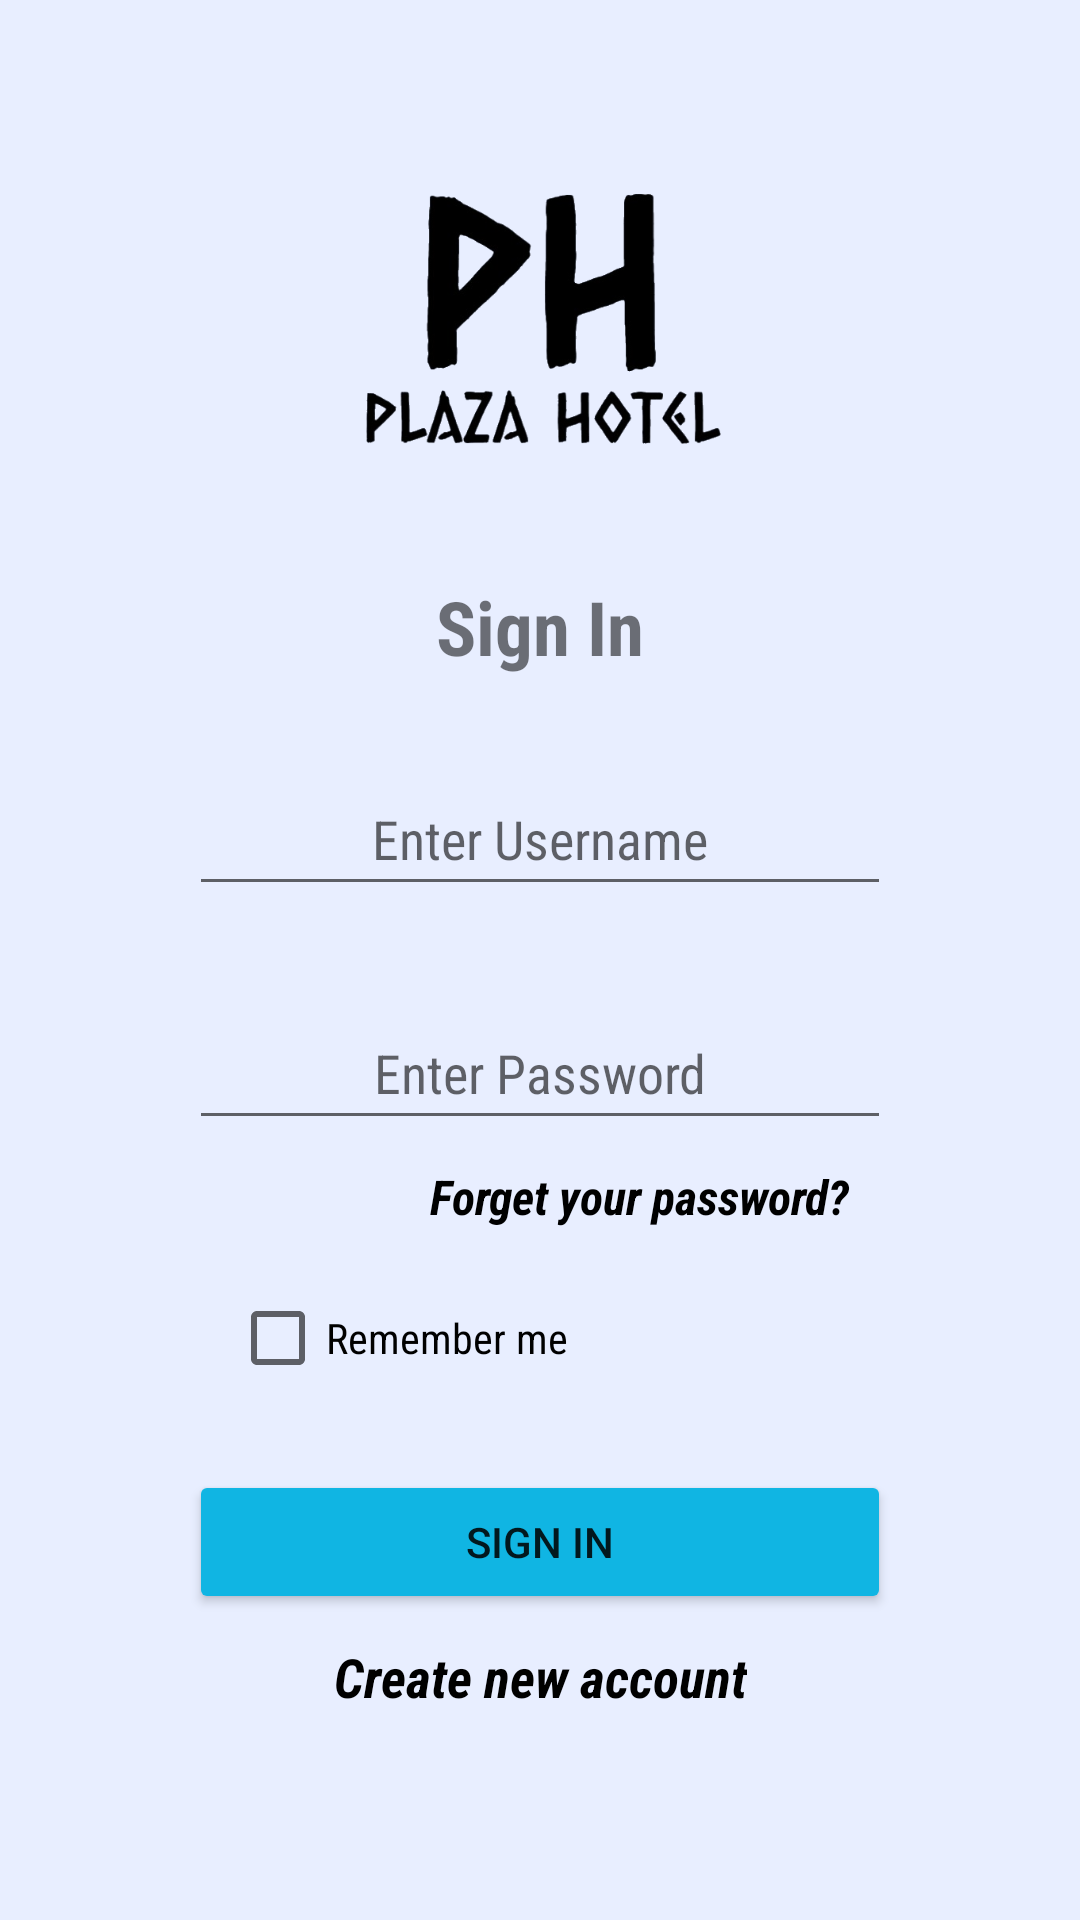

Here is an Android app screen rendered from its layout file. Give the layout XML and the strings, colors and styles it references.
<!-- AndroidManifest.xml: application theme Theme.FinalProject -->
<!-- res/layout/activity_sign_in.xml -->
<?xml version="1.0" encoding="utf-8"?>
<androidx.constraintlayout.widget.ConstraintLayout xmlns:android="http://schemas.android.com/apk/res/android"
    xmlns:app="http://schemas.android.com/apk/res-auto"
    xmlns:tools="http://schemas.android.com/tools"
    android:layout_width="match_parent"
    android:layout_height="match_parent"
    tools:context=".SignIn"
    android:background="@color/zumthor">

    <ScrollView
        android:layout_width="match_parent"
        android:layout_height="match_parent"
        app:layout_constraintEnd_toEndOf="parent"
        app:layout_constraintStart_toStartOf="parent"
        app:layout_constraintTop_toTopOf="parent"
        >
        <androidx.constraintlayout.widget.ConstraintLayout
            android:layout_width="match_parent"
            android:layout_height="match_parent">
    <ImageView
        android:id="@+id/imageView"
        android:layout_width="287dp"
        android:layout_height="110dp"
        android:layout_marginTop="52dp"
        app:layout_constraintEnd_toEndOf="parent"
        app:layout_constraintStart_toStartOf="parent"
        app:layout_constraintTop_toTopOf="parent"
        app:srcCompat="@drawable/image" />

    <TextView
        android:id="@+id/AddPerson"
        android:layout_width="141dp"
        android:layout_height="32dp"
        android:layout_marginTop="30dp"
        android:text="Sign In"
        app:layout_constraintTop_toBottomOf="@+id/imageView"
        app:layout_constraintEnd_toEndOf="parent"
        app:layout_constraintStart_toStartOf="parent"
        android:gravity="center"
        android:fontFamily="sans-serif-condensed"
        android:textStyle="bold"
        android:textSize="25dp"/>





    <EditText
        android:id="@+id/Email"
        android:layout_width="234dp"
        android:layout_height="48dp"
        android:layout_marginTop="30dp"
        android:hint="Enter Username"
        android:inputType="textEmailAddress"
        app:layout_constraintTop_toBottomOf="@+id/AddPerson"
        app:layout_constraintEnd_toEndOf="parent"
        app:layout_constraintStart_toStartOf="parent"
        android:gravity="center"
        android:fontFamily="sans-serif-condensed"
        android:textStyle="normal"/>

    <EditText
        android:id="@+id/Password"
        android:layout_width="234dp"
        android:layout_height="48dp"
        android:layout_marginTop="30dp"
        android:hint="Enter Password"
        android:ems="10"
        android:inputType="textPassword"
        app:layout_constraintTop_toBottomOf="@+id/Email"
        app:layout_constraintEnd_toEndOf="parent"
        app:layout_constraintStart_toStartOf="parent"
        android:gravity="center"
        android:fontFamily="sans-serif-condensed"
        android:textStyle="normal"/>

    <CheckBox
        android:id="@+id/checkBox1"
        android:layout_width="wrap_content"
        android:layout_height="wrap_content"
        android:layout_marginTop="8dp"
        android:text="Remember me"
        app:layout_constraintEnd_toEndOf="parent"
        app:layout_constraintHorizontal_bias="0.31"
        app:layout_constraintStart_toStartOf="parent"
        app:layout_constraintTop_toBottomOf="@+id/forgetPassword"
        android:fontFamily="sans-serif-condensed"
        android:textStyle="normal"/>

    <Button
        android:id="@+id/RegisterButton"
        android:layout_width="234dp"
        android:layout_height="48dp"
        android:text="Sign In"
        android:layout_marginTop="20dp"
        app:layout_constraintTop_toBottomOf="@+id/checkBox1"
        app:layout_constraintEnd_toEndOf="parent"
        app:layout_constraintStart_toStartOf="parent"
        android:onClick="btnClkLogin"
        android:backgroundTint="@color/blue"/>


    <TextView
        android:id="@+id/forgetPassword"
        android:layout_width="wrap_content"
        android:layout_height="26dp"
        android:layout_marginTop="8dp"
        android:clickable="true"
        android:fontFamily="sans-serif-condensed"
        android:onClick="btnClkSentEmail"
        android:text="@string/passwordLink"
        android:textColor="@color/black"
        android:textSize="16dp"
        android:textStyle="italic|bold"
        app:layout_constraintEnd_toEndOf="parent"
        app:layout_constraintHorizontal_bias="0.652"
        app:layout_constraintStart_toStartOf="parent"
        app:layout_constraintTop_toBottomOf="@+id/Password"

        />

    <TextView
        android:id="@+id/CreateAccount"
        android:layout_width="wrap_content"
        android:layout_height="26dp"
        android:text="@string/registration_activity"
        android:gravity="center"
        android:layout_marginTop="8dp"
        app:layout_constraintTop_toBottomOf="@+id/RegisterButton"
        app:layout_constraintEnd_toEndOf="parent"
        app:layout_constraintStart_toStartOf="parent"
        android:fontFamily="sans-serif-condensed"
        android:textStyle="italic|bold"
        android:textSize="18dp"
        android:textColor="@color/black"
        android:clickable="true"
        android:onClick="btnClkForRegister"
        />
        </androidx.constraintlayout.widget.ConstraintLayout>
    </ScrollView>
</androidx.constraintlayout.widget.ConstraintLayout>
<!-- resources referenced by this layout -->
<resources>
  <color name="black">#FF000000</color>
  <color name="blue">#FF10b5e3</color>
  <color name="zumthor">#FFE8EEFF</color>
  <!-- drawable image: png bitmap (drawable-v24, 64017 bytes) -->
  <string name="passwordLink">Forget your password?</string>
  <string name="registration_activity">Create new account</string>
  <style name="Theme.FinalProject" parent="Theme.MaterialComponents.DayNight.DarkActionBar">
          
          <item name="colorPrimary">@color/blue</item>
          <item name="colorPrimaryVariant">@color/purple_700</item>
          <item name="colorOnPrimary">@color/white</item>
          
          <item name="colorSecondary">@color/blue</item>
          <item name="colorSecondaryVariant">@color/teal_700</item>
          <item name="colorOnSecondary">@color/black</item>
          
          <item name="android:statusBarColor" tools:targetApi="l">?attr/colorPrimaryVariant</item>
          
      </style>
  <color name="purple_700">#FF3700B3</color>
  <color name="white">#FFFFFFFF</color>
  <color name="teal_700">#FF018786</color>
</resources>
